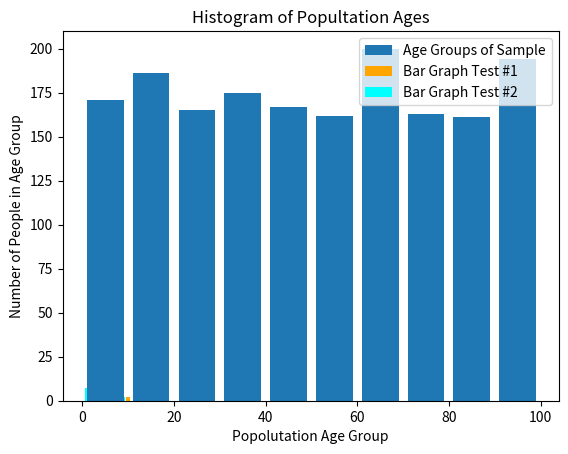

Python code for this plot:
import matplotlib.pyplot as plt
import random
'''
    Bar Graphs Testing Code
'''
x1 = [2, 4, 6, 8, 10]
y1 = [6, 7, 8, 4, 2]
x2 = [1, 3, 5, 7, 9]
y2 = [7, 8, 2, 4, 2]

plt.bar(x1,y1,label="Bar Graph Test #1", color="orange")
plt.bar(x2, y2, label="Bar Graph Test #2", color = "cyan")

plt.xlabel("X Values")
plt.ylabel("Y Values")
plt.title("Interesting Values")
plt.legend()
plt.show()

'''
    Histogram Testing Code
'''
POPSZIE= random.randint(1000,2000)
populationAges = []
bins_AgeRange = [0, 10, 20, 30, 40, 50, 60, 70, 80, 90, 100]
for i in range(0,POPSZIE):
    populationAges.append(random.randint(0,100))

plt.hist(populationAges,bins_AgeRange,histtype="bar",rwidth=0.80, label="Age Groups of Sample")
plt.xlabel("Popolutation Age Group")
plt.ylabel("Number of People in Age Group")
plt.title("Histogram of Popultation Ages")
plt.legend()
plt.show()
